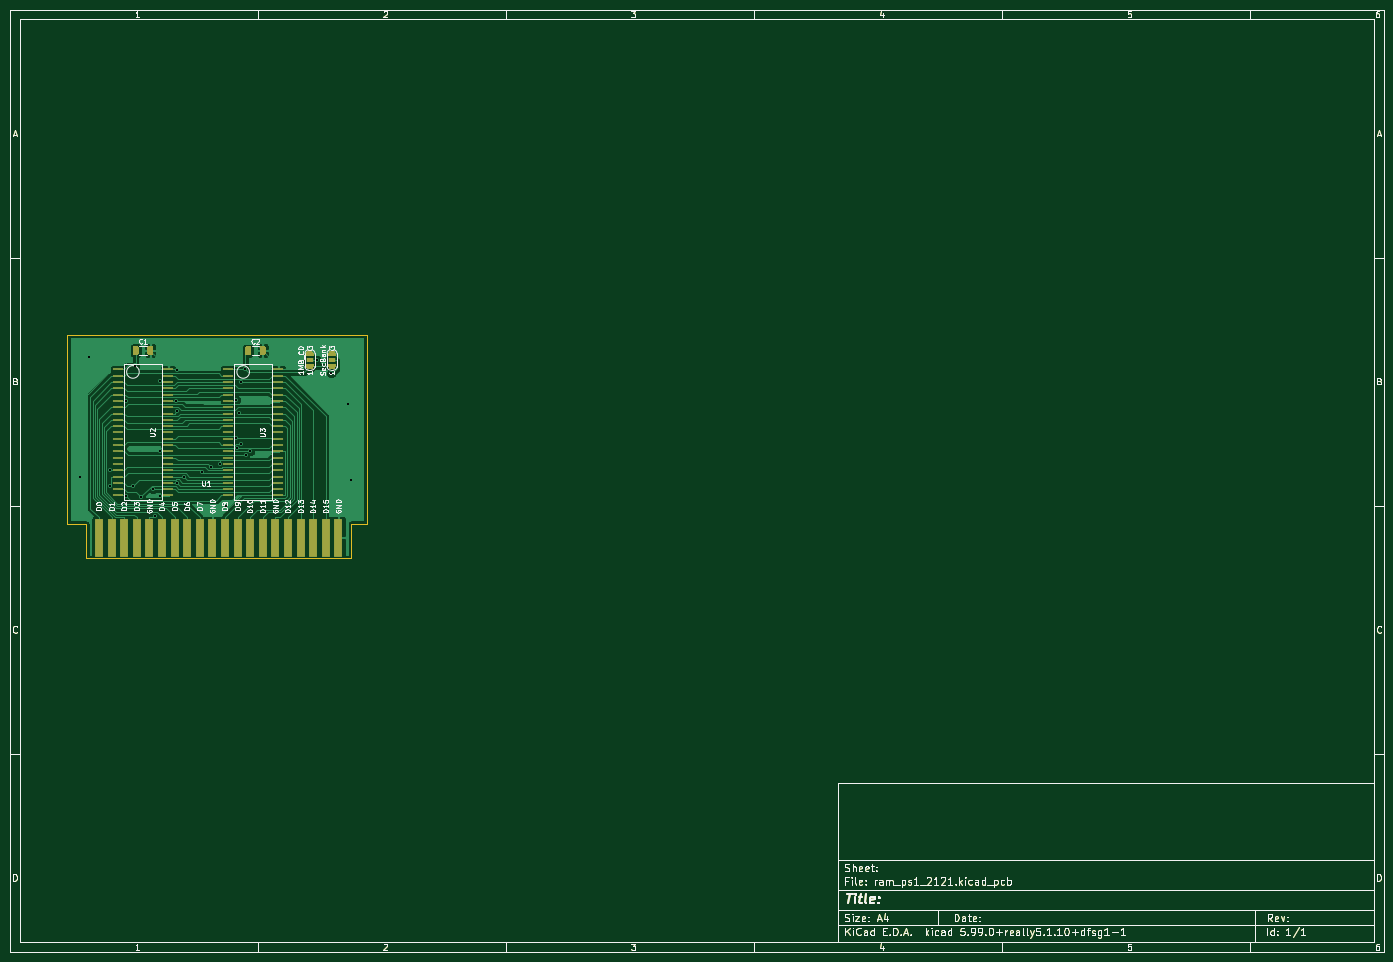
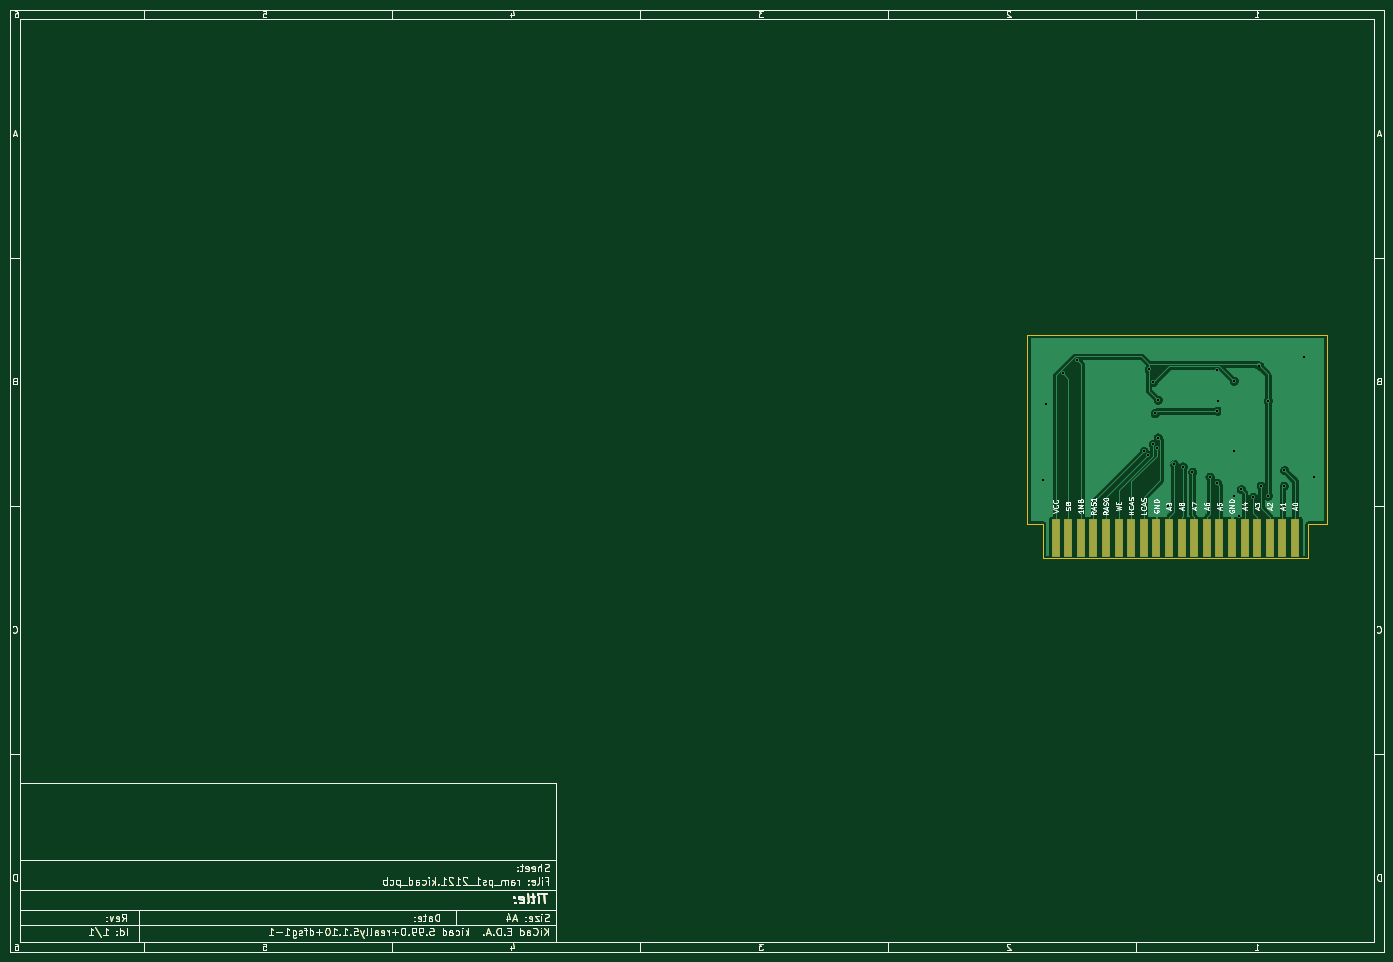
Circuit board: 12 layer files. Board 277.0 x 190.0 mm.
- bottom_copper: ram_ps1_2121-B_Cu.gbr (81494 bytes)
- bottom_mask: ram_ps1_2121-B_Mask.gbr (37282 bytes)
- paste: ram_ps1_2121-B_Paste.gbr (36139 bytes)
- bottom_silk: ram_ps1_2121-B_SilkS.gbr (50707 bytes)
- outline: ram_ps1_2121-Edge_Cuts.gbr (36757 bytes)
- top_copper: ram_ps1_2121-F_Cu.gbr (108973 bytes)
- top_mask: ram_ps1_2121-F_Mask.gbr (45070 bytes)
- paste: ram_ps1_2121-F_Paste.gbr (39600 bytes)
- top_silk: ram_ps1_2121-F_SilkS.gbr (60838 bytes)
- drill: ram_ps1_2121-NPTH.drl (312 bytes)
- drill: ram_ps1_2121-PTH.drl (866 bytes)
- drill: ram_ps1_2121.drl (829 bytes)

=== bottom_copper: ram_ps1_2121-B_Cu.gbr (81494 bytes, source omitted) ===
=== bottom_mask: ram_ps1_2121-B_Mask.gbr (37282 bytes, source omitted) ===
=== paste: ram_ps1_2121-B_Paste.gbr (36139 bytes, source omitted) ===
=== bottom_silk: ram_ps1_2121-B_SilkS.gbr (50707 bytes, source omitted) ===
=== outline: ram_ps1_2121-Edge_Cuts.gbr (36757 bytes, source omitted) ===
=== top_copper: ram_ps1_2121-F_Cu.gbr (108973 bytes, source omitted) ===
=== top_mask: ram_ps1_2121-F_Mask.gbr (45070 bytes, source omitted) ===
=== paste: ram_ps1_2121-F_Paste.gbr (39600 bytes, source omitted) ===
=== top_silk: ram_ps1_2121-F_SilkS.gbr (60838 bytes, source omitted) ===
=== drill: ram_ps1_2121-NPTH.drl ===
M48
; DRILL file {KiCad 5.99.0+really5.1.10+dfsg1-1} date Mon Dec 13 05:21:56 2021
; FORMAT={-:-/ absolute / inch / decimal}
; #@! TF.CreationDate,2021-12-13T05:21:56+01:00
; #@! TF.GenerationSoftware,Kicad,Pcbnew,5.99.0+really5.1.10+dfsg1-1
; #@! TF.FileFunction,NonPlated,1,2,NPTH
FMAT,2
INCH
%
G90
G05
T0
M30

=== drill: ram_ps1_2121-PTH.drl ===
M48
; DRILL file {KiCad 5.99.0+really5.1.10+dfsg1-1} date Mon Dec 13 05:21:56 2021
; FORMAT={-:-/ absolute / inch / decimal}
; #@! TF.CreationDate,2021-12-13T05:21:56+01:00
; #@! TF.GenerationSoftware,Kicad,Pcbnew,5.99.0+really5.1.10+dfsg1-1
; #@! TF.FileFunction,Plated,1,2,PTH
FMAT,2
INCH
T1C0.0157
%
G90
G05
T1
X0.95Y-4.1
X1.025Y-3.15
X1.1857Y-4.05
X1.19Y-4.1749
X1.3165Y-3.5
X1.3165Y-4.2525
X1.3719Y-4.1728
X1.3862Y-3.2189
X1.4339Y-4.2616
X1.5287Y-4.2015
X1.5465Y-4.4109
X1.586Y-3.8986
X1.586Y-4.2532
X1.5863Y-3.3392
X1.7142Y-3.4972
X1.7165Y-3.2523
X1.7166Y-3.5786
X1.7221Y-4.1508
X1.7777Y-4.1037
X1.9158Y-4.0636
X1.991Y-4.0212
X2.0613Y-4.0006
X2.111Y-4.3336
X2.1886Y-3.7904
X2.189Y-3.4913
X2.199Y-3.8712
X2.2141Y-3.5984
X2.2293Y-3.3525
X2.2295Y-3.8426
X2.2618Y-3.25
X2.2642Y-3.9272
X2.3001Y-3.8999
X2.8284Y-3.175
X2.943Y-3.2809
X3.075Y-3.525
X3.1Y-4.125
T0
M30

=== drill: ram_ps1_2121.drl ===
M48
; DRILL file {KiCad 5.99.0+really5.1.10+dfsg1-1} date Sun Jan  9 16:24:05 2022
; FORMAT={-:-/ absolute / inch / decimal}
; #@! TF.CreationDate,2022-01-09T16:24:05+01:00
; #@! TF.GenerationSoftware,Kicad,Pcbnew,5.99.0+really5.1.10+dfsg1-1
FMAT,2
INCH
T1C0.0157
%
G90
G05
T1
X0.95Y-4.1
X1.025Y-3.15
X1.1857Y-4.05
X1.19Y-4.1749
X1.3165Y-3.5
X1.3165Y-4.2525
X1.3719Y-4.1728
X1.3862Y-3.2189
X1.4339Y-4.2616
X1.5287Y-4.2015
X1.5465Y-4.4109
X1.586Y-3.8986
X1.586Y-4.2532
X1.5863Y-3.3392
X1.7142Y-3.4972
X1.7165Y-3.2523
X1.7166Y-3.5786
X1.7221Y-4.1508
X1.7777Y-4.1037
X1.9158Y-4.0636
X1.991Y-4.0212
X2.0613Y-4.0006
X2.111Y-4.3336
X2.1886Y-3.7904
X2.189Y-3.4913
X2.199Y-3.8712
X2.2141Y-3.5984
X2.2293Y-3.3525
X2.2295Y-3.8426
X2.2618Y-3.25
X2.2642Y-3.9272
X2.3001Y-3.8999
X2.8284Y-3.175
X2.943Y-3.2809
X3.075Y-3.525
X3.1Y-4.125
T0
M30

